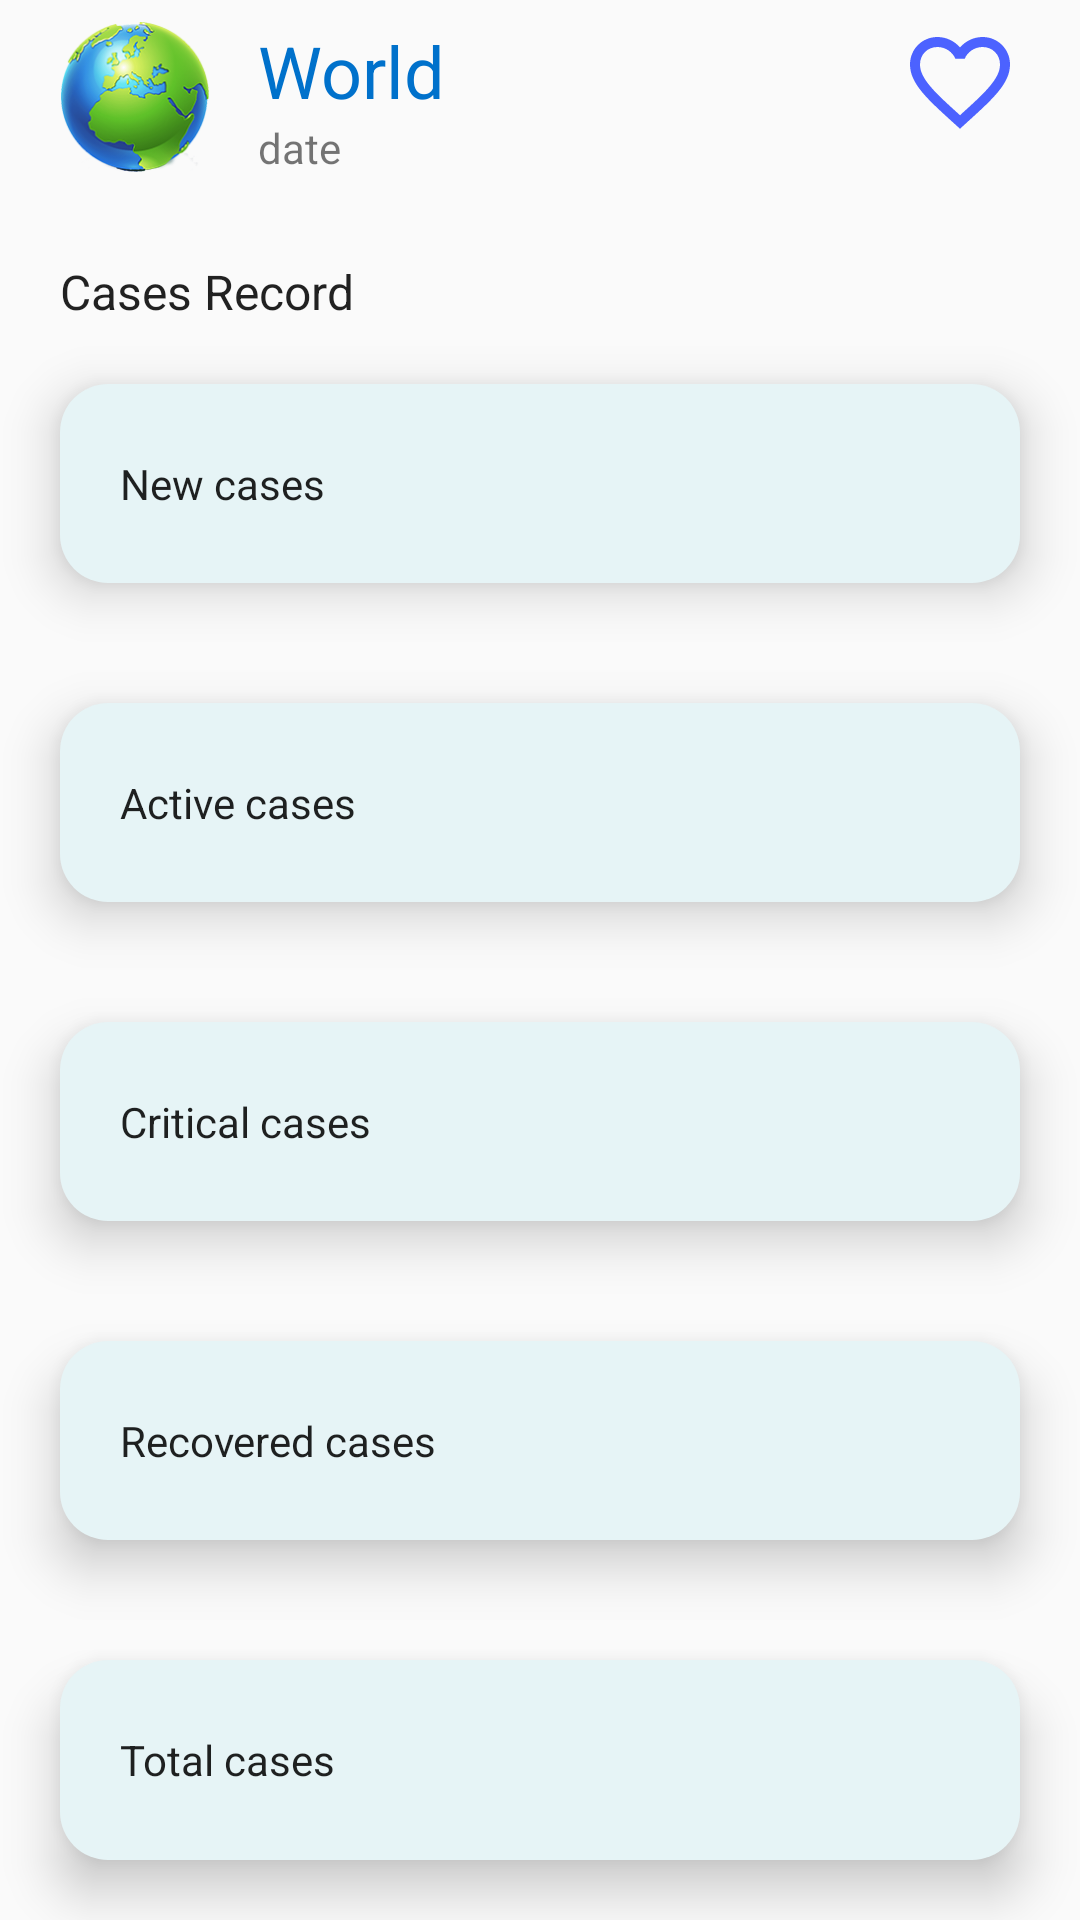

Write the Android layout XML for this screen, with the resource values it uses.
<!-- AndroidManifest.xml: application theme AppTheme -->
<!-- res/layout/statistics_section.xml -->
<?xml version="1.0" encoding="utf-8"?>
<LinearLayout xmlns:android="http://schemas.android.com/apk/res/android"
    android:layout_width="match_parent"
    android:layout_height="wrap_content"
    android:orientation="vertical">

    <RelativeLayout
        android:layout_width="match_parent"
        android:layout_height="0dp"
        android:layout_marginStart="@dimen/parent_layout_padding"
        android:layout_marginEnd="@dimen/parent_layout_padding"
        android:layout_weight="1"
        android:gravity="center_vertical">

        <ImageView
            android:id="@+id/IMG_countryIcon"
            android:layout_width="50dp"
            android:layout_height="50dp"
            android:layout_alignParentStart="true"
            android:layout_alignParentTop="true"
            android:layout_marginRight="16dp"
            android:src="@drawable/globe_icon_150" />

        <TextView
            android:id="@+id/TV_countryName"
            android:layout_width="wrap_content"
            android:layout_height="wrap_content"
            android:layout_toRightOf="@id/IMG_countryIcon"
            android:text="World"
            android:textAppearance="@style/TextAppearance.AppCompat.Headline"
            android:textColor="@color/colorPrimaryDark" />

        <TextView
            android:id="@+id/TV_date"
            android:layout_width="wrap_content"
            android:layout_height="wrap_content"
            android:layout_below="@id/TV_countryName"
            android:layout_toRightOf="@id/IMG_countryIcon"
            android:text="date" />

        <ImageView
            android:id="@+id/IMG_saveIcon"
            android:layout_width="40dp"
            android:layout_height="40dp"
            android:layout_alignParentEnd="true"
            android:src="@drawable/favorite_icon_border_24dp" />
    </RelativeLayout>


    <TextView
        android:layout_width="wrap_content"
        android:layout_height="wrap_content"
        android:text="Cases Record"
        android:layout_margin="@dimen/parent_layout_padding"
        android:textAppearance="@style/TextAppearance.AppCompat.Subhead"/>

    
    <RelativeLayout
        android:layout_width="match_parent"
        android:layout_height="0dp"
        android:layout_marginStart="@dimen/parent_layout_padding"
        android:layout_marginEnd="@dimen/parent_layout_padding"
        android:layout_marginBottom="@dimen/parent_layout_padding"
        android:layout_weight="1"
        android:background="@drawable/statistics_round_rectangle"
        android:elevation="10dp"
        android:padding="@dimen/item_inner_padding">

        <TextView
            android:layout_width="wrap_content"
            android:layout_height="wrap_content"
            android:layout_alignParentStart="true"
            android:layout_centerVertical="true"
            android:text="New cases"
            android:textAppearance="@style/TextAppearance.AppCompat.Body1" />

        <TextView
            android:id="@+id/TV_newCases"
            android:layout_width="wrap_content"
            android:layout_height="wrap_content"
            android:layout_alignParentEnd="true"
            android:layout_centerVertical="true"
            android:textAppearance="@style/TextAppearance.AppCompat.Light.SearchResult.Title"
            android:textColor="@color/colorAccent" />
    </RelativeLayout>


    
    <RelativeLayout
        android:layout_width="match_parent"
        android:layout_height="0dp"
        android:layout_margin="@dimen/parent_layout_padding"
        android:layout_marginTop="@dimen/item_separator_margins"
        android:layout_marginBottom="@dimen/item_separator_margins"
        android:layout_weight="1"
        android:background="@drawable/statistics_round_rectangle"
        android:elevation="10dp"
        android:padding="@dimen/item_inner_padding">

        <TextView
            android:layout_width="wrap_content"
            android:layout_height="wrap_content"
            android:layout_alignParentStart="true"
            android:layout_centerVertical="true"
            android:text="Active cases"
            android:textAppearance="@style/TextAppearance.AppCompat.Body1" />

        <TextView
            android:id="@+id/TV_activeCases"
            android:layout_width="wrap_content"
            android:layout_height="wrap_content"
            android:layout_alignParentEnd="true"
            android:layout_centerVertical="true"
            android:textAppearance="@style/TextAppearance.AppCompat.Light.SearchResult.Title"
            android:textColor="@color/colorAccent" />
    </RelativeLayout>

    
    <RelativeLayout
        android:layout_width="match_parent"
        android:layout_height="0dp"
        android:layout_margin="@dimen/parent_layout_padding"
        android:layout_marginTop="@dimen/item_separator_margins"
        android:layout_marginBottom="@dimen/item_separator_margins"
        android:layout_weight="1"
        android:background="@drawable/statistics_round_rectangle"
        android:elevation="10dp"
        android:padding="@dimen/item_inner_padding">

        <TextView
            android:layout_width="wrap_content"
            android:layout_height="wrap_content"
            android:layout_alignParentStart="true"
            android:layout_centerVertical="true"
            android:text="Critical cases"

            android:textAppearance="@style/TextAppearance.AppCompat.Body1" />

        <TextView
            android:id="@+id/TV_criticalCases"
            android:layout_width="wrap_content"
            android:layout_height="wrap_content"
            android:layout_alignParentEnd="true"
            android:layout_centerVertical="true"
            android:textAppearance="@style/TextAppearance.AppCompat.Light.SearchResult.Title"
            android:textColor="@color/colorAccent" />
    </RelativeLayout>

    
    <RelativeLayout
        android:layout_width="match_parent"
        android:layout_height="0dp"
        android:layout_margin="@dimen/parent_layout_padding"
        android:layout_marginTop="@dimen/item_separator_margins"
        android:layout_marginBottom="@dimen/item_separator_margins"
        android:layout_weight="1"
        android:background="@drawable/statistics_round_rectangle"
        android:elevation="10dp"
        android:padding="@dimen/item_inner_padding">

        <TextView
            android:layout_width="wrap_content"
            android:layout_height="wrap_content"
            android:layout_alignParentStart="true"
            android:layout_centerVertical="true"
            android:text="Recovered cases"
            android:textAppearance="@style/TextAppearance.AppCompat.Body1" />

        <TextView
            android:id="@+id/TV_recoveredCases"
            android:layout_width="wrap_content"
            android:layout_height="wrap_content"
            android:layout_alignParentEnd="true"
            android:layout_centerVertical="true"
            android:textAppearance="@style/TextAppearance.AppCompat.Light.SearchResult.Title"
            android:textColor="@color/colorAccent" />
    </RelativeLayout>

    
    <RelativeLayout
        android:layout_width="match_parent"
        android:layout_height="0dp"
        android:layout_margin="@dimen/parent_layout_padding"
        android:layout_marginTop="@dimen/item_separator_margins"
        android:layout_marginBottom="@dimen/item_separator_margins"
        android:layout_weight="1"
        android:background="@drawable/statistics_round_rectangle"
        android:elevation="10dp"
        android:padding="@dimen/item_inner_padding">

        <TextView
            android:layout_width="wrap_content"
            android:layout_height="wrap_content"
            android:layout_alignParentStart="true"
            android:layout_centerVertical="true"
            android:text="Total cases"
            android:textAppearance="@style/TextAppearance.AppCompat.Body1" />

        <TextView
            android:id="@+id/TV_totalCases"
            android:layout_width="wrap_content"
            android:layout_height="wrap_content"
            android:layout_alignParentEnd="true"
            android:layout_centerVertical="true"
            android:textAppearance="@style/TextAppearance.AppCompat.Light.SearchResult.Title"
            android:textColor="@color/colorAccent" />
    </RelativeLayout>


</LinearLayout>
<!-- resources referenced by this layout -->
<resources>
  <color name="colorAccent">#77d0ff</color>
  <color name="colorPrimaryDark">#0071cb</color>
  <dimen name="item_inner_padding">20dp</dimen>
  <dimen name="item_separator_margins">10dp</dimen>
  <dimen name="parent_layout_padding">20dp</dimen>
  <!-- drawable favorite_icon_border_24dp (drawable) -->
  <vector android:height="24dp" android:tint="#4C62FF"
      android:viewportHeight="24.0" android:viewportWidth="24.0"
      android:width="24dp" xmlns:android="http://schemas.android.com/apk/res/android">
      <path android:fillColor="#FF000000" android:pathData="M16.5,3c-1.74,0 -3.41,0.81 -4.5,2.09C10.91,3.81 9.24,3 7.5,3 4.42,3 2,5.42 2,8.5c0,3.78 3.4,6.86 8.55,11.54L12,21.35l1.45,-1.32C18.6,15.36 22,12.28 22,8.5 22,5.42 19.58,3 16.5,3zM12.1,18.55l-0.1,0.1 -0.1,-0.1C7.14,14.24 4,11.39 4,8.5 4,6.5 5.5,5 7.5,5c1.54,0 3.04,0.99 3.57,2.36h1.87C13.46,5.99 14.96,5 16.5,5c2,0 3.5,1.5 3.5,3.5 0,2.89 -3.14,5.74 -7.9,10.05z"/>
  </vector>
  <!-- drawable globe_icon_150: png bitmap (drawable, 41169 bytes) -->
  <!-- drawable statistics_round_rectangle (drawable) -->
  <?xml version="1.0" encoding="utf-8"?>
  <selector xmlns:android="http://schemas.android.com/apk/res/android">
  
      <item>
          <shape>
              <solid android:color="#E6F4F6"/>
              <corners android:radius="16dp"/>
          </shape>
      </item>
  
  </selector>
  <style name="AppTheme" parent="Theme.AppCompat.Light.DarkActionBar">
          
          <item name="colorPrimary">@color/colorPrimary</item>
          <item name="colorPrimaryDark">@color/colorPrimaryDark</item>
          <item name="colorAccent">@color/colorAccent</item>
          <item name="windowActionBar">false</item>
          <item name="windowNoTitle">true</item>
      </style>
  <color name="colorPrimary">#309fff</color>
</resources>
